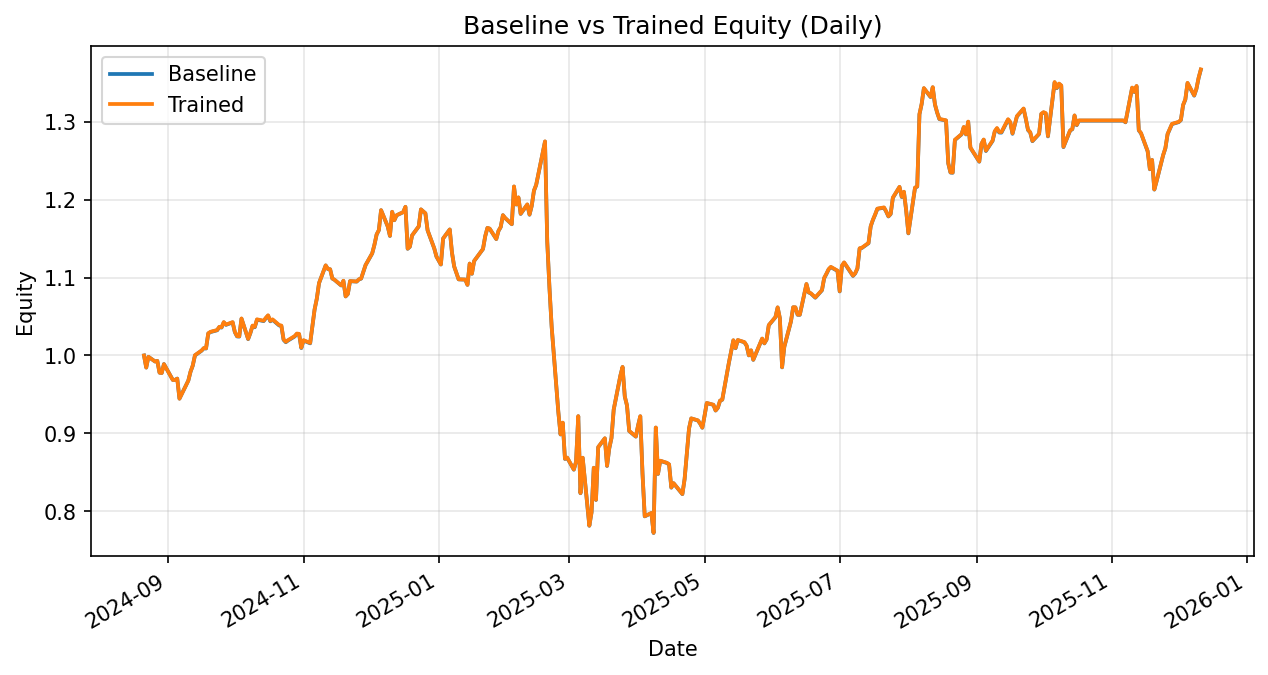

Data behind this chart, as committed beside it:
date, daily_return_x, equity_baseline, daily_return_y, equity_trained
2024-08-21, 0.0, 1.0, 0.0, 1.0
2024-08-22, -0.01553, 0.9845, -0.01554, 0.9845
2024-08-23, 0.01403, 0.9983, 0.01404, 0.9983
2024-08-26, -0.006014, 0.9923, -0.006029, 0.9923
2024-08-27, 0.0008213, 0.9931, 0.0008227, 0.9931
2024-08-28, -0.01526, 0.9779, -0.01529, 0.9779
2024-08-29, -0.0003692, 0.9776, -0.0003877, 0.9775
2024-08-30, 0.01167, 0.989, 0.01168, 0.9889
2024-09-03, -0.02059, 0.9686, -0.02063, 0.9685
2024-09-04, 3.321164103380764e-05, 0.9687, 3.12052460157454e-05, 0.9686
2024-09-05, 0.001756, 0.9704, 0.001784, 0.9703
2024-09-06, -0.02658, 0.9446, -0.0266, 0.9445
2024-09-09, 0.01828, 0.9618, 0.01834, 0.9618
2024-09-10, 0.00612, 0.9677, 0.006219, 0.9678
2024-09-11, 0.01173, 0.9791, 0.0119, 0.9793
2024-09-12, 0.007931, 0.9868, 0.008042, 0.9872
2024-09-13, 0.01341, 1, 0.0134, 1
2024-09-16, 0.006108, 1.006, 0.006061, 1.006
2024-09-17, 0.003108, 1.009, 0.003094, 1.01
2024-09-18, -0.0003415, 1.009, -0.0003514, 1.009
2024-09-19, 0.01909, 1.028, 0.01912, 1.029
2024-09-20, 0.001804, 1.03, 0.001845, 1.03
2024-09-23, 0.0022, 1.032, 0.002199, 1.033
2024-09-24, 0.004043, 1.037, 0.004062, 1.037
2024-09-25, -0.000672, 1.036, -0.0006642, 1.036
2024-09-26, 0.006506, 1.043, 0.006524, 1.043
2024-09-27, -0.003107, 1.039, -0.003123, 1.04
2024-09-30, 0.003061, 1.043, 0.003054, 1.043
2024-10-01, -0.01205, 1.03, -0.01204, 1.03
2024-10-02, -0.005303, 1.024, -0.005342, 1.025
2024-10-03, -0.0001696, 1.024, -0.0001696, 1.025
2024-10-04, 0.02245, 1.047, 0.02242, 1.048
2024-10-07, -0.02513, 1.021, -0.02513, 1.021
2024-10-08, 0.007509, 1.029, 0.007547, 1.029
2024-10-09, 0.009066, 1.038, 0.00919, 1.038
2024-10-10, -0.001638, 1.036, -0.001598, 1.037
2024-10-11, 0.009348, 1.046, 0.009328, 1.046
2024-10-14, -0.001716, 1.044, -0.00172, 1.045
2024-10-15, 0.003587, 1.048, 0.003609, 1.048
2024-10-16, 0.003133, 1.051, 0.003088, 1.052
2024-10-17, -0.006951, 1.044, -0.006846, 1.044
2024-10-18, 0.001913, 1.046, 0.001909, 1.046
2024-10-21, -0.006986, 1.039, -0.007004, 1.039
2024-10-22, -0.0006623, 1.038, -0.0006483, 1.038
2024-10-23, -0.01716, 1.02, -0.01717, 1.021
2024-10-24, -0.002979, 1.017, -0.002987, 1.018
2024-10-25, 0.002111, 1.019, 0.002101, 1.02
2024-10-28, 0.005118, 1.024, 0.005103, 1.025
2024-10-29, 0.003225, 1.028, 0.003199, 1.028
2024-10-30, -0.0004073, 1.027, -0.0004016, 1.028
2024-10-31, -0.01731, 1.01, -0.01731, 1.01
2024-11-01, 0.009593, 1.019, 0.009576, 1.02
2024-11-04, -0.003517, 1.016, -0.003488, 1.016
2024-11-05, 0.02156, 1.037, 0.02136, 1.038
2024-11-06, 0.02085, 1.059, 0.02068, 1.059
2024-11-07, 0.01308, 1.073, 0.0131, 1.073
2024-11-08, 0.01856, 1.093, 0.01857, 1.093
2024-11-11, 0.02077, 1.116, 0.02076, 1.116
2024-11-12, -0.004099, 1.111, -0.004087, 1.111
2024-11-13, -0.0003148, 1.111, -0.0003379, 1.111
... 269 more rows
